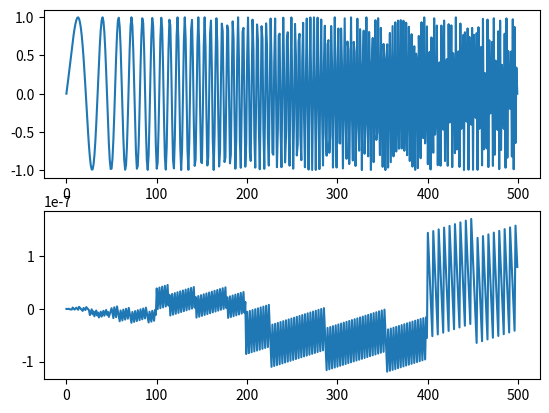

Python code for this plot:
import numpy as np
import matplotlib.pyplot as plt
import math

sample_rate = 50000.
dT = 1/sample_rate
duration = 0.01
N = int(sample_rate * duration)
f0 = 700.0
f1 = 5000.0
# f1 = 3550.0
Pi2 = 2*np.pi

t = np.linspace(0, duration, N)
print(t)
wwww = np.zeros(N)
sweep = np.linspace(f0, f1, N)
wwww1 = np.zeros(N)

w0 = f0*Pi2
w1 = f1*Pi2
print("w1",w1)

B = (w1-w0)/duration
print("B",B) 

for i, a in enumerate(t):
    wwww[i] = w0*a+(w1-w0)*(a*a/2*N)

for i, a in enumerate(sweep):
    wwww1[i] = a * Pi2

result = zip(wwww,wwww1)
result = set(result)



dN = (N/2)*(w1+w0)
print("dN",dN)
dClean = Pi2*round(dN/Pi2)
wClean = (dClean/N)-w0

print("wClean",wClean)
print("freq",wClean/Pi2)

for i, a in enumerate(t):
    wwww1[i] = w0*a+(wClean-w0)*(a*a/2*N)

for i, a in enumerate(t):
    wwww1[i] = w0+B*i



plt.subplot(211)
plt.plot(np.sin(wwww))
plt.subplot(212)
plt.plot(np.sin(wwww1))
plt.show()
